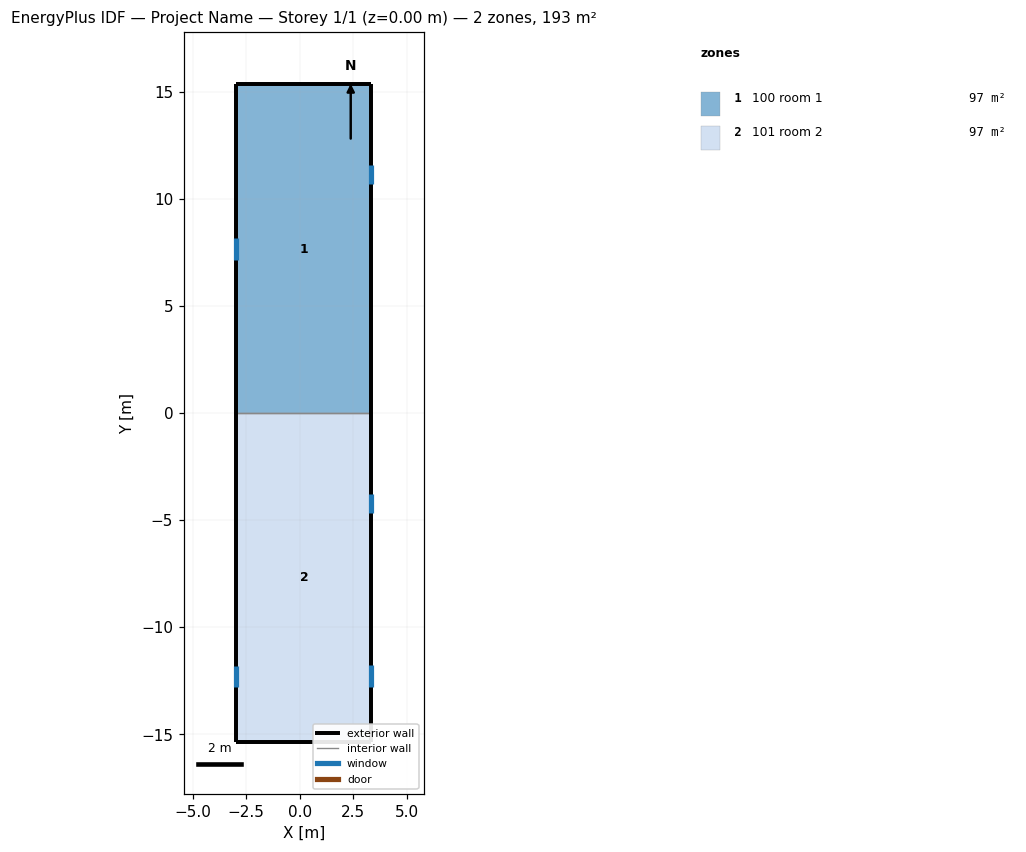
=== STOREY PLAN SPEC (per zone: floor XY polygon, exterior-wall plan segments, windows/doors) ===
zone 1: 100 room 1  (96.6 m²)
  floor: (-2.96, -0.00) (-2.96, 15.34) (3.34, 15.34) (3.34, -0.00)
  exterior wall: (3.34, -0.00) – (3.34, 15.34)  [15.3 m]
    window: (3.34, 10.67) – (3.34, 11.57)  [1.1 m²]
  exterior wall: (-2.96, 15.34) – (3.34, 15.34)  [6.3 m]
  exterior wall: (-2.96, -0.00) – (-2.96, 15.34)  [15.3 m]
    window: (-2.96, 7.16) – (-2.96, 8.16)  [2.1 m²]
  interior walls: 1
zone 2: 101 room 2  (96.6 m²)
  floor: (-2.96, -15.34) (-2.96, -0.00) (3.34, -0.00) (3.34, -15.34)
  exterior wall: (3.34, -15.34) – (3.34, -0.00)  [15.3 m]
    window: (3.34, -12.78) – (3.34, -11.78)  [2.1 m²]
    window: (3.34, -4.67) – (3.34, -3.77)  [1.1 m²]
  exterior wall: (-2.96, -15.34) – (3.34, -15.34)  [6.3 m]
  exterior wall: (-2.96, -15.34) – (-2.96, -0.00)  [15.3 m]
    window: (-2.96, -12.80) – (-2.96, -11.80)  [2.1 m²]
  interior walls: 1

=== DERIVED (storey summary) ===
Building: Project Name
Storey: 1 of 1  (floor level z = 0.00 m)
Storey gross floor area: 193.3 m²
Zones on this storey: 2
  - 100 room 1: floor 96.6 m²; exterior wall 37.0 m (148.7 m²); 2 window(s) 3.2 m²; WWR 2.2%
  - 101 room 2: floor 96.6 m²; exterior wall 37.0 m (148.7 m²); 3 window(s) 5.3 m²; WWR 3.6%
Zone adjacency (shared interzone walls):
  - 100 room 1 ↔ 101 room 2